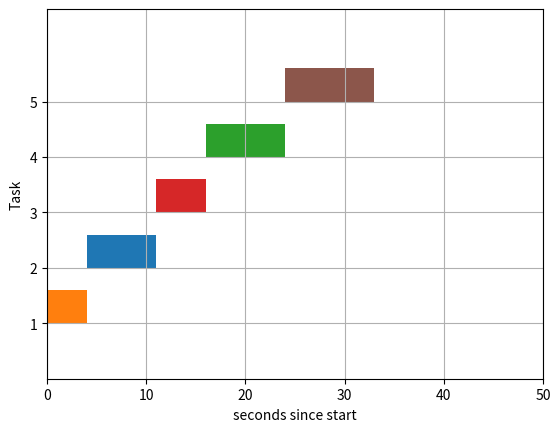

Recreate this plot in Python.
# -*- coding: utf-8 -*-
"""
Created on Tue Apr  6 17:23:28 2021

[redacted]
"""

import matplotlib.pyplot as plt



def main():
    
# Importing the matplotlb.pyplot


# Declaring a figure "gnt"
    fig, gnt = plt.subplots()

# Setting Y-axis limits
    gnt.set_ylim(0, 100)

# Setting X-axis limits
    gnt.set_xlim(0, 50)

# Setting labels for x-axis and y-axis
    gnt.set_xlabel('seconds since start')
    gnt.set_ylabel('Task')

# Setting ticks on y-axis
    gnt.set_yticks([15, 30, 45, 60, 75])
# Labelling tickes of y-axis
    gnt.set_yticklabels(['1', '2', '3','4','5'])

# Setting graph attribute
    gnt.grid(True)

 
    gnt.broken_barh([(0, 4)], (15, 9), facecolors =('tab:orange'))
    gnt.broken_barh([(4, 7)], (30, 9), facecolors ='tab:blue')
    gnt.broken_barh([(11, 5)], (45, 9),facecolors =('tab:red'))
    gnt.broken_barh([(16, 8)], (60, 9), facecolors =('tab:green'))
    gnt.broken_barh([(24, 9)], (75, 9),facecolors ='tab:brown')
    plt.savefig("gantt_OSJF.png")

if __name__=="__main__":
    main()